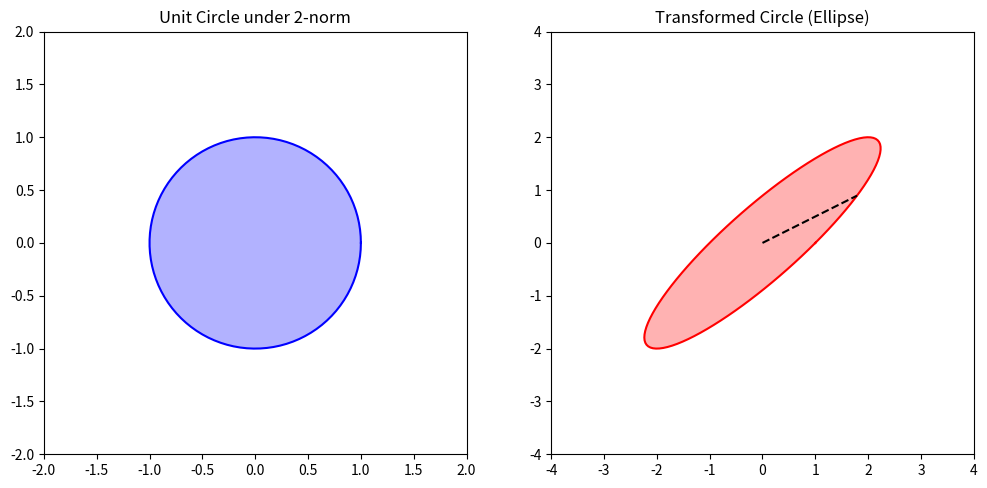

Write Python code to recreate this figure. (Note: this script raises an exception after producing the figure.)
# This is a file to draw the unit circle under 2-norm 
# and the image of the unit circle by multiplying matrix np.array([[1, 2], [0 ,2]])
# where one can see that the image is an ellipse and the major axis corresponds to the eigenvector of the matrix.

import os
import numpy as np
import matplotlib.pyplot as plt

# Define the unit circle
theta = np.linspace(0, 2 * np.pi, 100) # one dimensional array, like a list with 100 elements
unit_circle = np.array([np.cos(theta), np.sin(theta)]) #Two dimensional array, like a matrix with 2 rows and 100 columns


# Define the transformation matrix
transformation_matrix = np.array([[1, 2], [0, 2]])

# Apply the transformation to the unit circle
transformed_circle = transformation_matrix @ unit_circle

eigenvector =np.array([2, 1])
transformed_eigenvector = transformation_matrix @ eigenvector

# Create subplots
fig, (ax1, ax2) = plt.subplots(1, 2, figsize=(12, 6))

# Plot the unit circle in the first subplot
ax1.plot(unit_circle[0, :], unit_circle[1, :], 'b-')
ax1.fill(unit_circle[0, :], unit_circle[1, :], 'b', alpha=0.3)
ax1.set_title('Unit Circle under 2-norm')
ax1.set_xlim(-2, 2)
ax1.set_ylim(-2, 2)
ax1.set_aspect('equal')

# Plot the transformed circle (ellipse) in the second subplot
ax2.plot(transformed_circle[0, :], transformed_circle[1, :], 'r-')
ax2.fill(transformed_circle[0, :], transformed_circle[1, :], 'r', alpha=0.3)
ax2.set_title('Transformed Circle (Ellipse)')
ax2.set_xlim(-4, 4)
ax2.set_ylim(-4, 4)
ax2.set_aspect('equal')

# Draw a dashed line from (0, 0) to the transformed eigenvector
ax2.plot([0, 4/np.sqrt(5)], [0, 2/np.sqrt(5)], 'k--')

# Define the path to save the plot
script_dir = os.path.dirname(os.path.abspath(__file__))
parent_dir = os.path.dirname(script_dir)
save_dir = os.path.join(parent_dir, 'illustrations')

# Create the directory if it doesn't exist
os.makedirs(save_dir, exist_ok=True)

# Save the plot
save_path = os.path.join(save_dir, 'matrix_norm.png')
plt.savefig(save_path)

# Show the plots
plt.show()